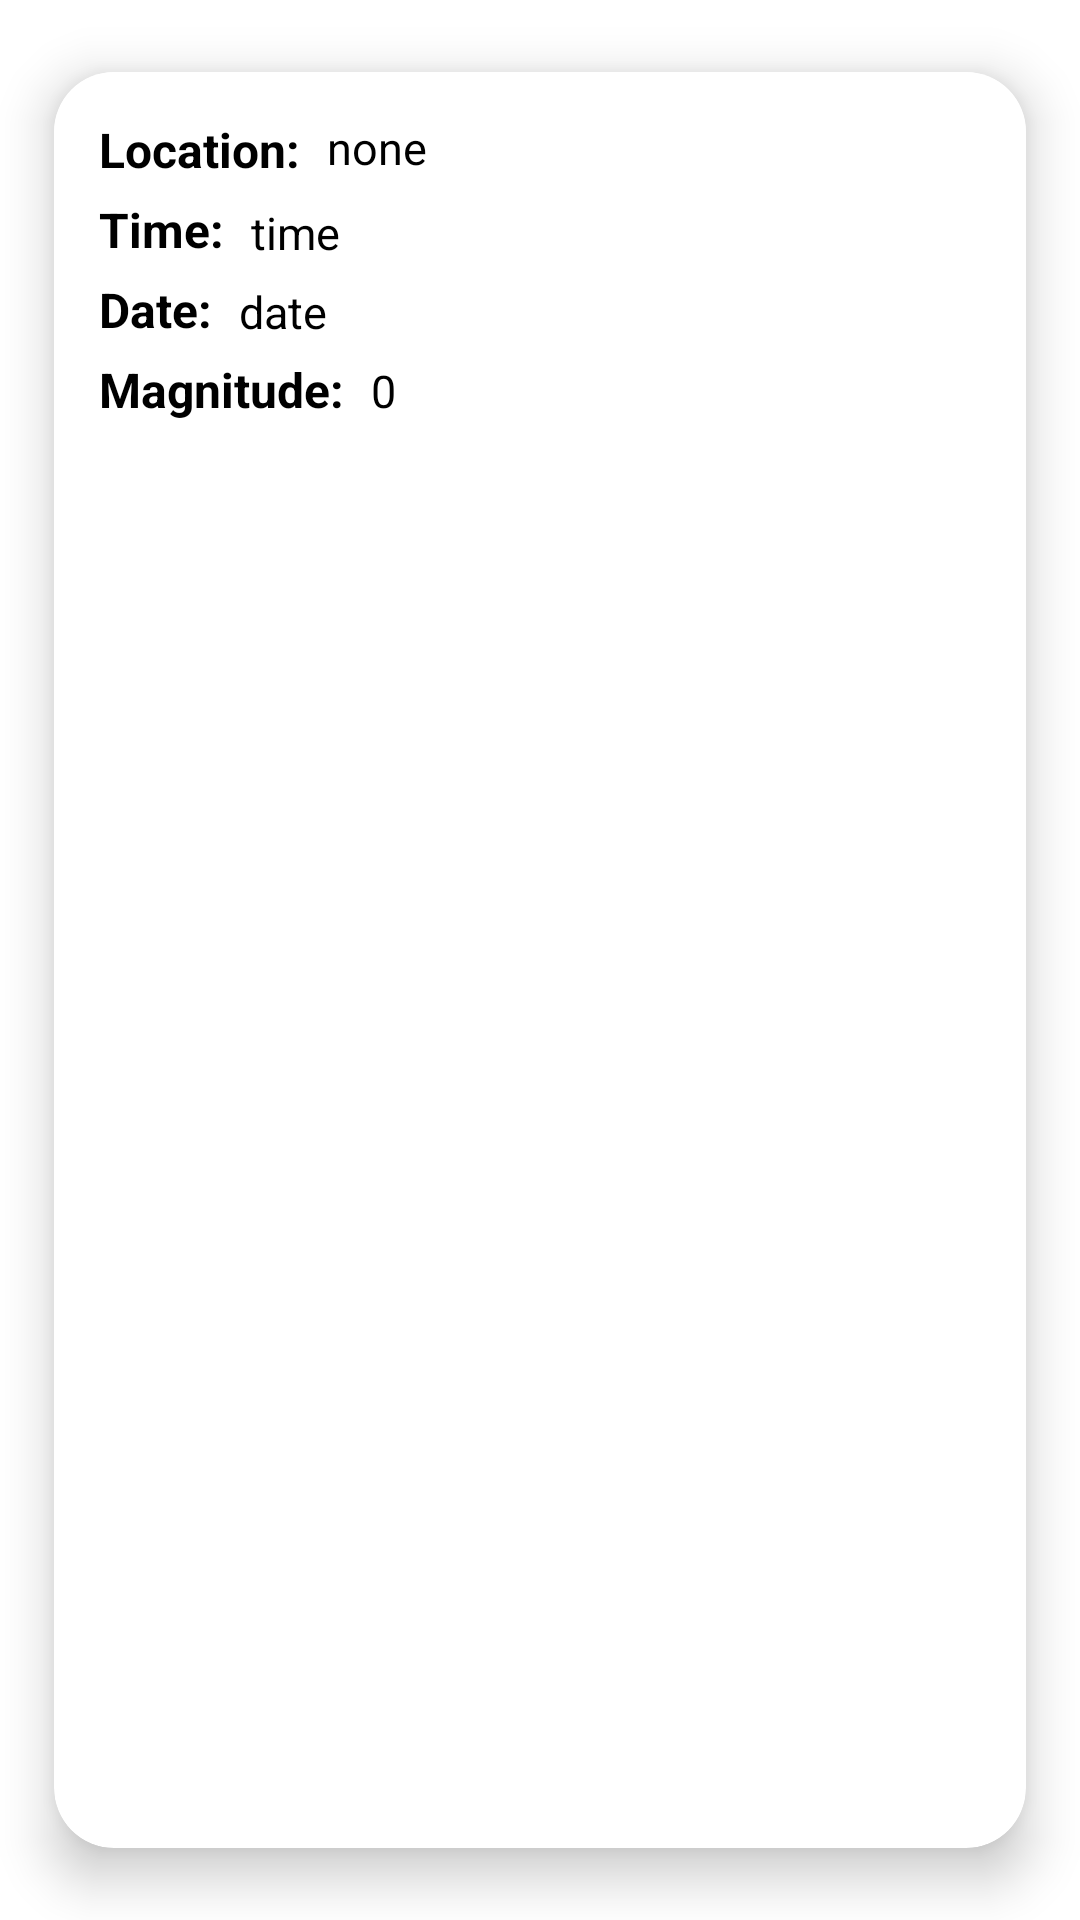

The Android layout XML behind this screen, and the referenced resources:
<!-- AndroidManifest.xml: application theme Theme.Requestlyassignment -->
<!-- res/layout/earthquake_item_layout.xml -->
<?xml version="1.0" encoding="utf-8"?>
<androidx.cardview.widget.CardView xmlns:android="http://schemas.android.com/apk/res/android"

    xmlns:app="http://schemas.android.com/apk/res-auto"
    android:padding="20sp"
    android:layout_width="match_parent"
    android:layout_height="wrap_content"
    android:background="@color/white"
    app:cardCornerRadius="20dp"
    app:cardElevation="10dp"
    app:cardMaxElevation="12dp"
    android:layout_margin="10dp"
    app:cardUseCompatPadding="true"
    app:cardPreventCornerOverlap="true">


    <RelativeLayout
        android:layout_width="match_parent"
        android:layout_height="wrap_content"
        android:padding="15dp"
        android:background="@color/white"
        >

        <TextView
            android:id="@+id/locationheading"
            android:layout_width="wrap_content"
            android:layout_height="wrap_content"
            android:text="Location: "
            android:textColor="@color/black"

            android:textSize="16sp"
            android:textStyle="bold" />

        <TextView
            android:id="@+id/location"
            android:layout_width="match_parent"
            android:layout_height="wrap_content"
            android:layout_marginStart="5dp"
            android:marqueeRepeatLimit="marquee_forever"
            android:layout_toEndOf="@+id/locationheading"
            android:text="none"
            android:ellipsize="marquee"
            android:textColor="@color/black"
            android:textSize="15sp"
            android:singleLine="true" />

        <TextView
            android:id="@+id/timeheading"
            android:layout_width="wrap_content"
            android:layout_height="wrap_content"
            android:layout_below="@+id/locationheading"
            android:layout_marginTop="5dp"
            android:text="Time: "
            android:textColor="@color/black"

            android:textSize="16sp"
            android:textStyle="bold" />

        <TextView
            android:id="@+id/time"
            android:layout_width="match_parent"
            android:layout_height="wrap_content"
            android:layout_below="@+id/location"
            android:layout_marginStart="5dp"
            android:layout_marginTop="8dp"

            android:layout_toEndOf="@id/timeheading"
            android:text="time"

            android:textColor="@color/black"
            android:textSize="15sp" />

        <TextView
            android:id="@+id/dateheading"
            android:layout_width="wrap_content"
            android:layout_height="wrap_content"
            android:layout_below="@+id/timeheading"
            android:layout_marginTop="5dp"
            android:text="Date: "
            android:textColor="@color/black"

            android:textSize="16sp"
            android:textStyle="bold" />

        <TextView
            android:id="@+id/date"
            android:layout_width="match_parent"
            android:layout_height="wrap_content"
            android:layout_below="@+id/time"
            android:layout_marginStart="5dp"
            android:layout_marginTop="6dp"

            android:layout_toEndOf="@id/dateheading"
            android:text="date"

            android:textColor="@color/black"
            android:textSize="15sp" />

        <TextView
            android:id="@+id/magnitudeheading"
            android:layout_width="wrap_content"
            android:layout_height="wrap_content"
            android:layout_below="@+id/dateheading"
            android:layout_marginTop="5dp"
            android:text="Magnitude: "
            android:textColor="@color/black"

            android:textSize="16sp"
            android:textStyle="bold" />

        <TextView
            android:id="@+id/magnitude"
            android:layout_width="match_parent"
            android:layout_height="wrap_content"
            android:layout_below="@+id/date"
            android:layout_marginStart="5dp"
            android:layout_marginTop="6dp"

            android:layout_toEndOf="@id/magnitudeheading"
            android:text="0"

            android:textColor="@color/black"
            android:textSize="15sp" />
    </RelativeLayout>
</androidx.cardview.widget.CardView>
<!-- resources referenced by this layout -->
<resources>
  <style name="Theme.Requestlyassignment" parent="Theme.MaterialComponents.DayNight.DarkActionBar">
          
          <item name="colorPrimary">@color/purple_500</item>
          <item name="colorPrimaryVariant">@color/purple_700</item>
          <item name="colorOnPrimary">@color/white</item>
          
          <item name="colorSecondary">@color/teal_200</item>
          <item name="colorSecondaryVariant">@color/teal_700</item>
          <item name="colorOnSecondary">@color/black</item>
          
          <item name="android:statusBarColor" tools:targetApi="l">?attr/colorPrimaryVariant</item>
          
      </style>
  <!-- not gathered from this repository: default colours our renderer supplied (Android Studio template values) -->
  <color name="purple_500">#FF6200EE</color>
  <color name="purple_700">#FF3700B3</color>
  <color name="teal_200">#FF03DAC5</color>
  <color name="teal_700">#FF018786</color>
  <color name="black">#FF000000</color>
  <color name="white">#FFFFFFFF</color>
</resources>
